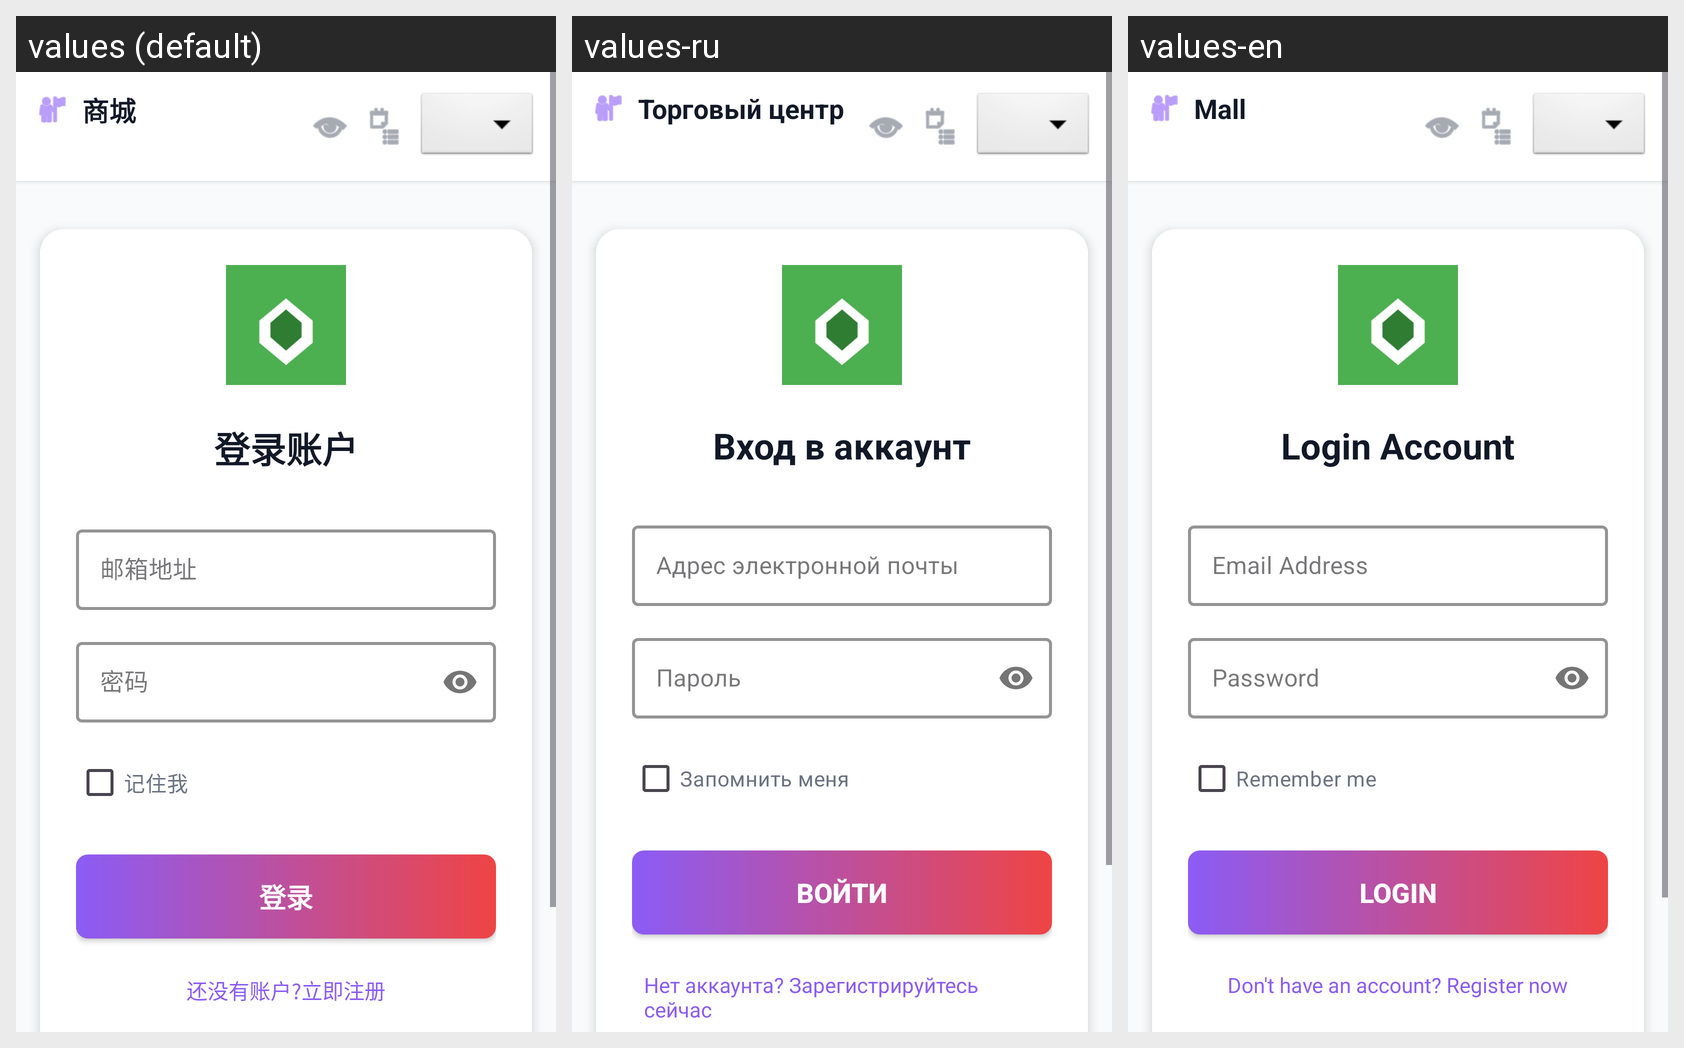

Strings drawn on this Android screen and how each of the app's shown locales translates them:
Android screen res/layout/activity_main.xml rendered under 3 locales, left to right: values (default), values-ru, values-en. Device: Nexus 5 (rendered at 1080×1920; each locale shown at half size, 540×960, under a caption strip naming it); theme Theme.GroceryStore.
Strings drawn on this screen, with the default value and each locale's value (text and hints the layout hard-codes, and strings that could not be matched under every locale, appear in the picture but are not listed):

mall
  values: 商城
  values-ru: Торговый центр
  values-en: Mall

login_account
  values: 登录账户
  values-ru: Вход в аккаунт
  values-en: Login Account

email_address
  values: 邮箱地址
  values-ru: Адрес электронной почты
  values-en: Email Address

password
  values: 密码
  values-ru: Пароль
  values-en: Password

remember_me
  values: 记住我
  values-ru: Запомнить меня
  values-en: Remember me

login
  values: 登录
  values-ru: Войти
  values-en: Login

no_account
  values: 还没有账户?立即注册
  values-ru: Нет аккаунта? Зарегистрируйтесь сейчас
  values-en: Don't have an account? Register now
